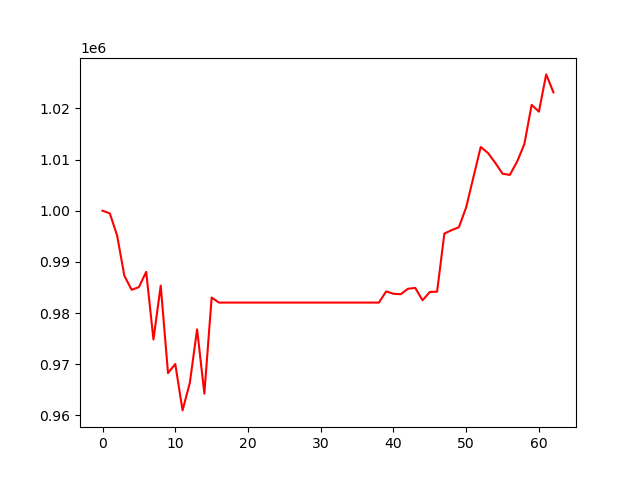

The data file committed next to this chart (first rows):
, 0
0, 1000000
1, 999474
2, 995174
3, 987279
4, 984537
5, 985065
6, 988044
7, 974833
8, 985356
9, 968258
10, 970028
11, 960960
12, 966335
13, 976812
14, 964238
15, 983021
16, 982038
17, 982038
18, 982038
19, 982038
20, 982038
21, 982038
22, 982038
23, 982038
24, 982038
25, 982038
26, 982038
27, 982038
28, 982038
29, 982038
30, 982038
31, 982038
32, 982038
33, 982038
34, 982038
35, 982038
36, 982038
37, 982038
38, 982038
39, 984220
40, 983765
41, 983667
42, 984738
43, 984904
44, 982483
45, 984108
46, 984167
47, 995535
48, 996204
49, 996770
50, 1000667
51, 1006585
52, 1012457
53, 1011280
54, 1009352
55, 1007232
56, 1006993
57, 1009576
58, 1013032
59, 1020695
... 3 more rows
